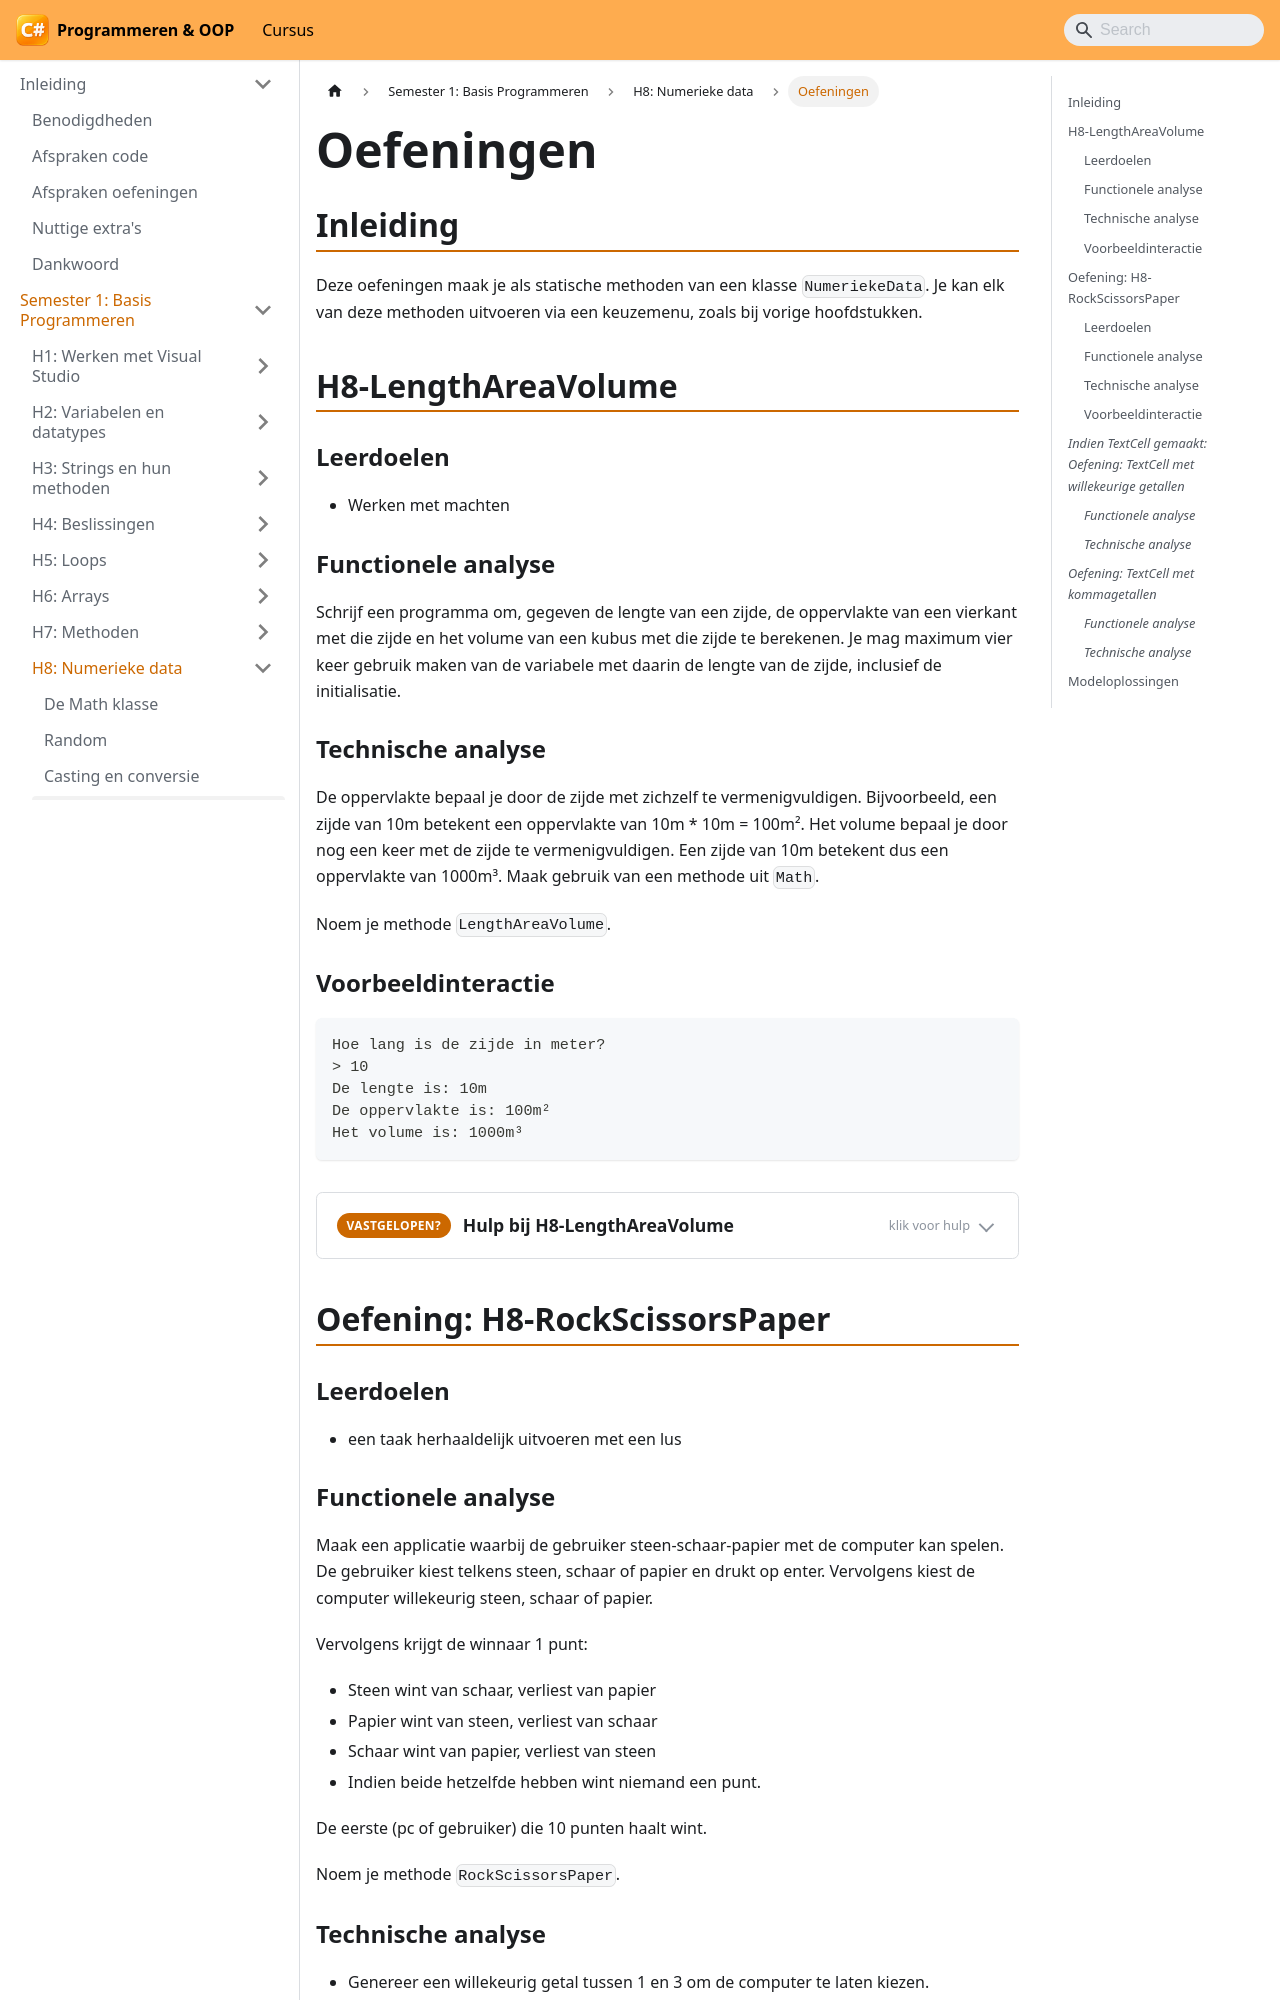

repository: VincentVCAP/graduaat-csharp-programmeren · page: semester-1-programming-principles/h8-numerieke-data/oefeningen/index.html · generator: docusaurus

# Oefeningen

## Inleiding

Deze oefeningen maak je als statische methoden van een klasse `NumeriekeData`. Je kan elk van deze methoden uitvoeren via een keuzemenu, zoals bij vorige hoofdstukken.

## H8-LengthAreaVolume

### Leerdoelen

* Werken met machten

### Functionele analyse

Schrijf een programma om, gegeven de lengte van een zijde, de oppervlakte van een vierkant met die zijde en het volume van een kubus met die zijde te berekenen. Je mag maximum vier keer gebruik maken van de variabele met daarin de lengte van de zijde, inclusief de initialisatie.

### Technische analyse

De oppervlakte bepaal je door de zijde met zichzelf te vermenigvuldigen. Bijvoorbeeld, een zijde van 10m betekent een oppervlakte van 10m \* 10m = 100m². Het volume bepaal je door nog een keer met de zijde te vermenigvuldigen. Een zijde van 10m betekent dus een oppervlakte van 1000m³. Maak gebruik van een methode uit `Math`.

Noem je methode `LengthAreaVolume`.

### Voorbeeldinteractie

```text
Hoe lang is de zijde in meter?
> 10
De lengte is: 10m
De oppervlakte is: 100m²
Het volume is: 1000m³
```

<OefeningAssistent oefening="H8-LengthAreaVolume" hoofdstuk="H8" />

## Oefening: H8-RockScissorsPaper

### Leerdoelen

* een taak herhaaldelijk uitvoeren met een lus
